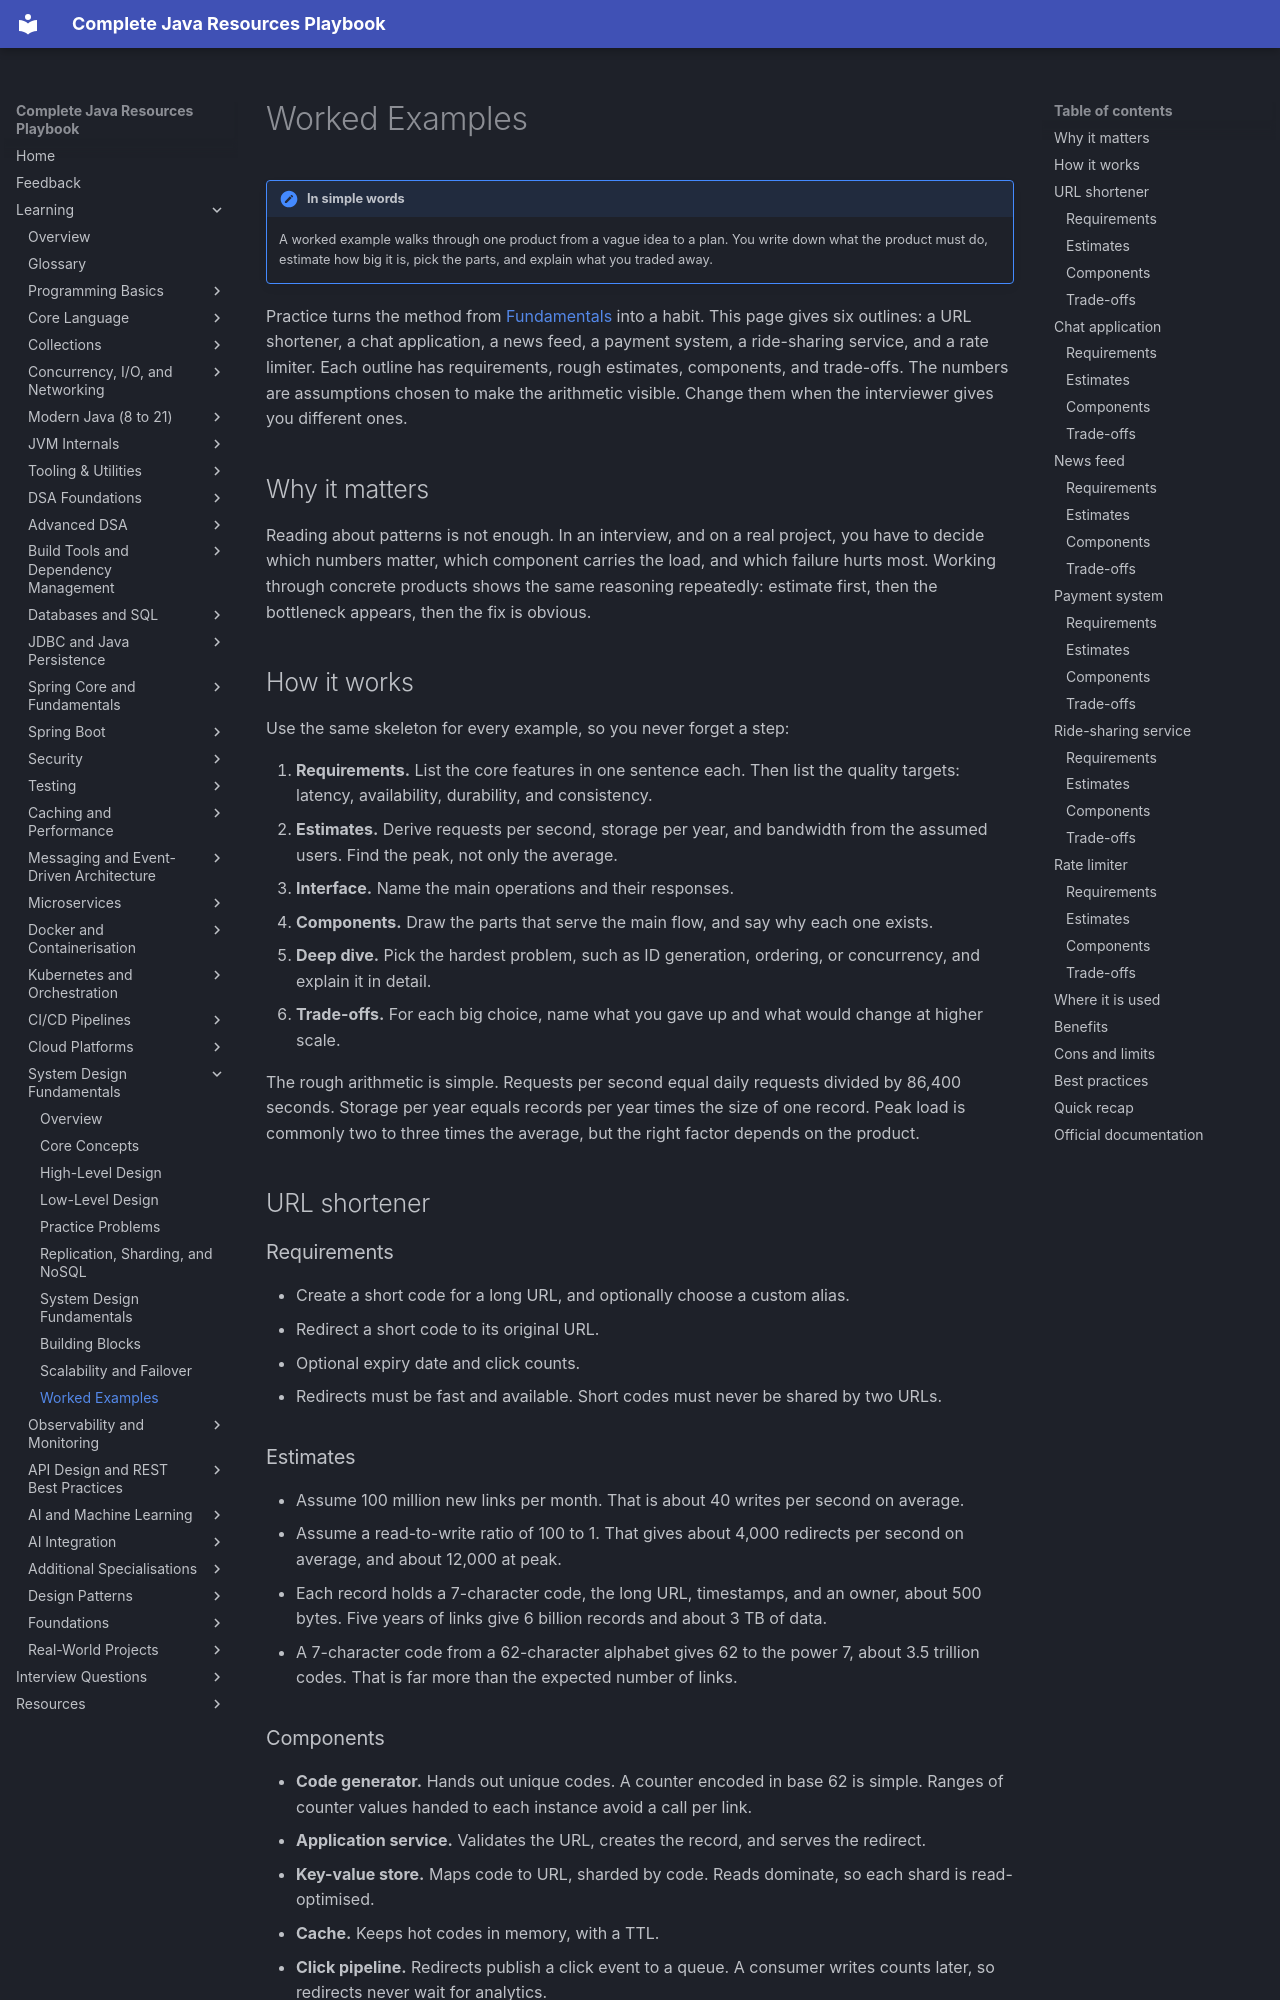

repository: AthiraMohan14/Complete-Java-Resource-PlayBook · page: learning/19-system-design-fundamentals/worked-examples/index.html · generator: mkdocs

# Worked Examples

!!! note "In simple words"
    A worked example walks through one product from a vague idea to a plan. You write down what the product must do, estimate how big it is, pick the parts, and explain what you traded away.

Practice turns the method from [Fundamentals](fundamentals.md) into a habit. This page gives six outlines: a URL shortener, a chat application, a news feed, a payment system, a ride-sharing service, and a rate limiter. Each outline has requirements, rough estimates, components, and trade-offs. The numbers are assumptions chosen to make the arithmetic visible. Change them when the interviewer gives you different ones.

## Why it matters

Reading about patterns is not enough. In an interview, and on a real project, you have to decide which numbers matter, which component carries the load, and which failure hurts most. Working through concrete products shows the same reasoning repeatedly: estimate first, then the bottleneck appears, then the fix is obvious.

## How it works

Use the same skeleton for every example, so you never forget a step:

1. **Requirements.** List the core features in one sentence each. Then list the quality targets: latency, availability, durability, and consistency.
2. **Estimates.** Derive requests per second, storage per year, and bandwidth from the assumed users. Find the peak, not only the average.
3. **Interface.** Name the main operations and their responses.
4. **Components.** Draw the parts that serve the main flow, and say why each one exists.
5. **Deep dive.** Pick the hardest problem, such as ID generation, ordering, or concurrency, and explain it in detail.
6. **Trade-offs.** For each big choice, name what you gave up and what would change at higher scale.

The rough arithmetic is simple. Requests per second equal daily requests divided by 86,400 seconds. Storage per year equals records per year times the size of one record. Peak load is commonly two to three times the average, but the right factor depends on the product.

## URL shortener

### Requirements

- Create a short code for a long URL, and optionally choose a custom alias.
- Redirect a short code to its original URL.
- Optional expiry date and click counts.
- Redirects must be fast and available. Short codes must never be shared by two URLs.

### Estimates

- Assume 100 million new links per month. That is about 40 writes per second on average.
- Assume a read-to-write ratio of 100 to 1. That gives about 4,000 redirects per second on average, and about 12,000 at peak.
- Each record holds a 7-character code, the long URL, timestamps, and an owner, about 500 bytes. Five years of links give 6 billion records and about 3 TB of data.
- A 7-character code from a 62-character alphabet gives 62 to the power 7, about 3.5 trillion codes. That is far more than the expected number of links.
